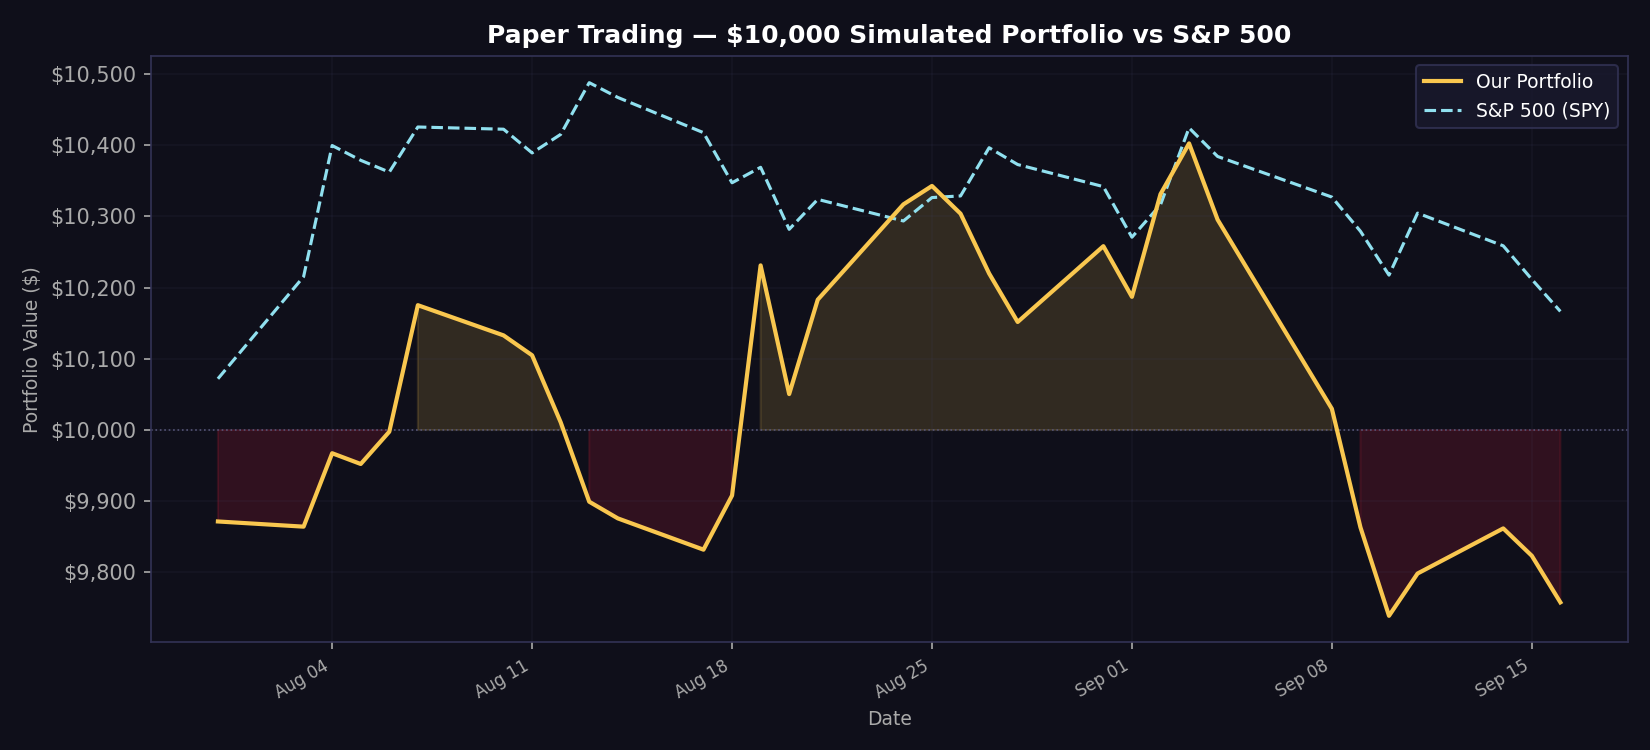

The file beside this chart, header and first rows:
date, portfolio_value, spy_value, daily_return
2026-07-31, 9872, 10072, -0.01284
2026-08-03, 9864, 10215, -0.000739
2026-08-04, 9967, 10400, 0.01046
2026-08-05, 9952, 10379, -0.001516
2026-08-06, 9998, 10362, 0.004556
2026-08-07, 10175, 10426, 0.01778
2026-08-10, 10133, 10423, -0.004169
2026-08-11, 10105, 10389, -0.002761
2026-08-12, 10011, 10415, -0.009309
2026-08-13, 9899, 10488, -0.01115
2026-08-14, 9876, 10467, -0.002365
2026-08-17, 9832, 10418, -0.00445
2026-08-18, 9908, 10347, 0.007737
2026-08-19, 10231, 10369, 0.03262
2026-08-20, 10050, 10282, -0.01767
2026-08-21, 10183, 10324, 0.01319
2026-08-24, 10317, 10294, 0.01315
2026-08-25, 10343, 10327, 0.002505
2026-08-26, 10304, 10329, -0.003767
2026-08-27, 10220, 10397, -0.008151
2026-08-28, 10152, 10373, -0.006669
2026-08-31, 10258, 10342, 0.01049
2026-09-01, 10187, 10271, -0.006937
2026-09-02, 10331, 10316, 0.01416
2026-09-03, 10403, 10424, 0.006899
2026-09-04, 10295, 10384, -0.0103
2026-09-08, 10030, 10327, -0.0258
2026-09-09, 9863, 10279, -0.01659
2026-09-10, 9739, 10218, -0.01261
2026-09-11, 9798, 10305, 0.006101
2026-09-14, 9862, 10259, 0.006468
2026-09-15, 9823, 10212, -0.0039
2026-09-16, 9758, 10167, -0.006662
